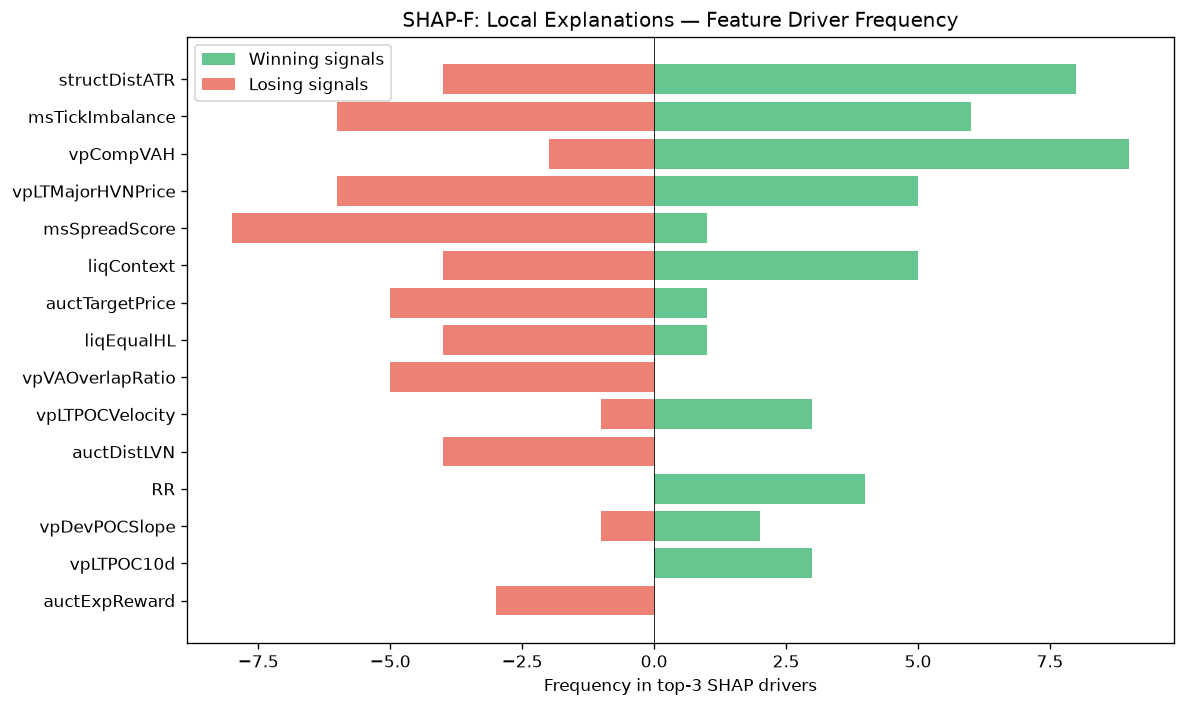

Data behind this chart, as committed beside it:
feature, win_top3_freq, lose_top3_freq, total_top3_freq, win_bias
structDistATR, 8, 4, 12, 0.6667
msTickImbalance, 6, 6, 12, 0.5
vpCompVAH, 9, 2, 11, 0.8182
vpLTMajorHVNPrice, 5, 6, 11, 0.4545
msSpreadScore, 1, 8, 9, 0.1111
liqContext, 5, 4, 9, 0.5556
auctTargetPrice, 1, 5, 6, 0.1667
liqEqualHL, 1, 4, 5, 0.2
vpVAOverlapRatio, 0, 5, 5, 0.0
vpLTPOCVelocity, 3, 1, 4, 0.75
auctDistLVN, 0, 4, 4, 0.0
RR, 4, 0, 4, 1
vpDevPOCSlope, 2, 1, 3, 0.6667
vpLTPOC10d, 3, 0, 3, 1
auctExpReward, 0, 3, 3, 0.0
liqDensity, 1, 1, 2, 0.5
liqStopCluster, 1, 1, 2, 0.5
entryVpDistHVN, 0, 2, 2, 0.0
vpCompPOC, 2, 0, 2, 1
auctExhaustion, 2, 0, 2, 1
vpBestHVNScore, 2, 0, 2, 1
auctHVNStrength, 1, 0, 1, 1
entryVpDevPOCDir, 1, 0, 1, 1
auctReversalRisk, 1, 0, 1, 1
auctBalance, 1, 0, 1, 1
ofDeltaProxy, 0, 1, 1, 0.0
atrProxy, 0, 1, 1, 0.0
structureBias, 0, 1, 1, 0.0
